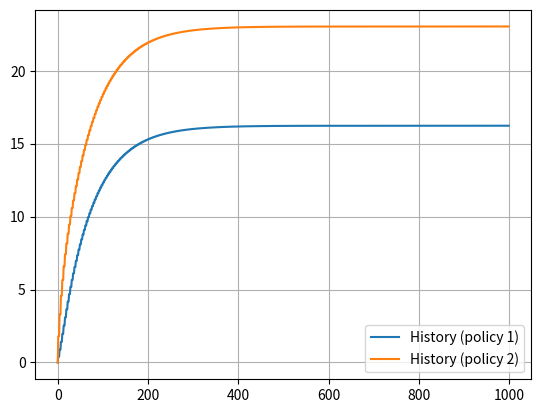

Here is the Python script that generated this plot:
import matplotlib.pyplot as plt
import numpy as np


def check_inputs(costs: np.ndarray, policy: np.ndarray):
    assert costs.ndim == 2
    assert policy.ndim == 1
    assert costs.shape[0] == policy.shape[0]
    assert policy.dtype == int

def apply_td0_algorithm(costs: np.ndarray, policy: np.ndarray, gamma=0.8, alpha=0.2, num_iterations=1000, vertex_for_history: int = 0):
    check_inputs(costs, policy)

    returns = np.zeros(len(costs))
    returns_history = []

    v = 0
    for i in range(num_iterations):
        returns_history.append(returns[vertex_for_history])
        vnext = policy[v]
        reward = costs[v, vnext]
        returns[v] = returns[v] + alpha * (reward + gamma * returns[vnext] - returns[v])
        v = vnext
    return returns, returns_history


def estimate_policy_monte_carlo(costs: np.ndarray, policy: np.ndarray, gamma=0.8, num_iterations=200):
    check_inputs(costs, policy)

    returns = np.zeros(len(costs))
    for vertex in range(len(costs)):
        g = 0.0
        v = vertex
        scale = 1.0
        for i in range(num_iterations):
            vnext = policy[v]
            reward = costs[v, vnext]
            g += scale * reward
            scale *= gamma
            v = vnext
        returns[vertex] = g
    return returns


if __name__ == "__main__":
    costs = np.array([[0, 2, 9], [1, 0, 5], [3, 2, 0]])
    policy1 = np.array([1, 2, 0])
    policy2 = np.array([2, 0, 1])

    returns1_mc = estimate_policy_monte_carlo(costs, policy1)
    returns2_mc = estimate_policy_monte_carlo(costs, policy2)

    print(f"Returns for policy 1 estimated by MonteCarlo: {returns1_mc}")
    print(f"Returns for policy 2 estimated by MonteCarlo: {returns2_mc}")

    returns1_td0, hist1 = apply_td0_algorithm(costs, policy1)
    returns2_td0, hist2 = apply_td0_algorithm(costs, policy2)

    print(f"Returns for policy 1 estimated by TD(0): {returns1_td0}")
    print(f"Returns for policy 2 estimated by TD(0): {returns2_td0}")

    plt.plot(hist1, label="History (policy 1)")
    plt.plot(hist2, label="History (policy 2)")
    plt.grid()
    plt.legend()
    plt.show()




